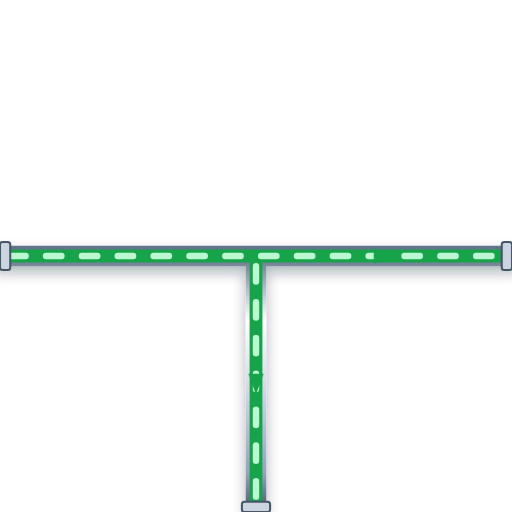
t = 0.00 s
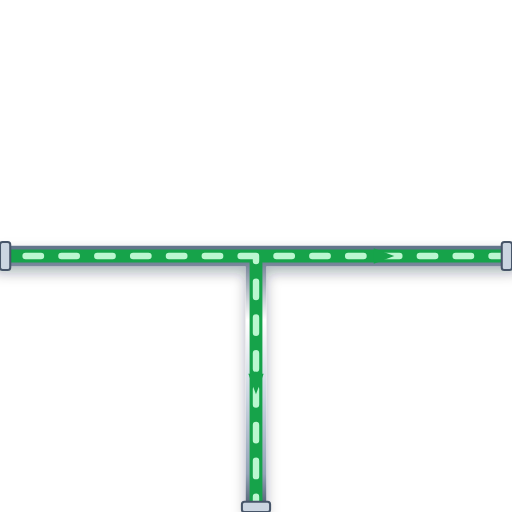
t = 0.20 s
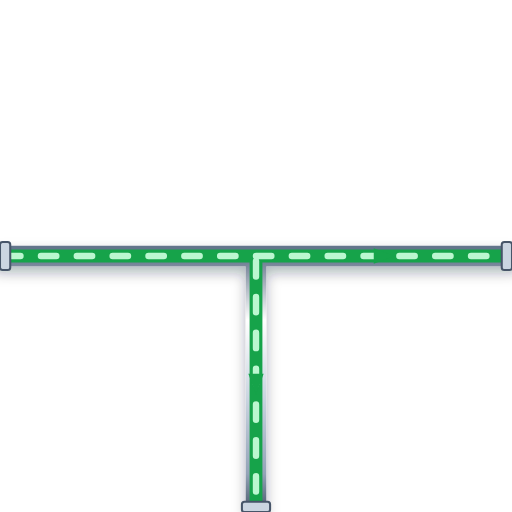
t = 0.40 s
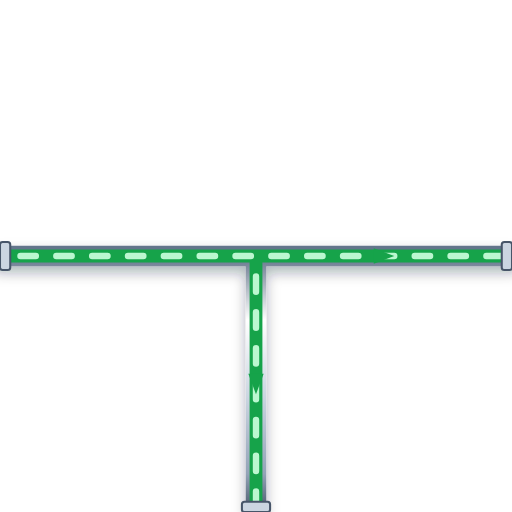
t = 0.60 s

The animated SVG that drew these frames (rendered in a browser with its animation timeline set to each time). Animation: 1 CSS @keyframes rule; one cycle of 0.80 s, repeats indefinitely.

<svg xmlns="http://www.w3.org/2000/svg" viewBox="0 0 200 200" width="200" height="200">
  <defs>
    <style>
      @keyframes p-flow-anim {
        from { stroke-dashoffset: 24; } to { stroke-dashoffset: 0; }
      }
      .anim-p-flow {
        stroke-dasharray: 6 8;
        animation: p-flow-anim 0.8s linear infinite;
      }
    </style>
    <filter id="ssPipeShadow" x="-15%" y="-15%" width="130%" height="130%">
      <feDropShadow dx="0" dy="2.5" stdDeviation="2.5" flood-color="#0f172a" flood-opacity="0.32" />
    </filter>
    <linearGradient id="ssPipeGradH" x1="0%" y1="0%" x2="0%" y2="100%">
      <stop offset="0%" stop-color="#64748b" /><stop offset="25%" stop-color="#ffffff" />
      <stop offset="55%" stop-color="#cbd5e1" /><stop offset="85%" stop-color="#94a3b8" /><stop offset="100%" stop-color="#475569" />
    </linearGradient>
  </defs>

  <!-- Stainless Steel 316 Outer Casing (8px with 3D Drop Shadow) -->
  <path d="M 0 100 L 200 100 M 100 100 L 100 200" stroke="url(#ssPipeGradH)" stroke-width="8" fill="none" stroke-linecap="round" stroke-linejoin="round" filter="url(#ssPipeShadow)"/>

  <!-- Process Fluid Core (5px) -->
  <path d="M 0 100 L 200 100 M 100 100 L 100 200" stroke="#16A34A" stroke-width="5" fill="none" stroke-linecap="round" stroke-linejoin="round"/>

  <!-- Animated Fluid Flow Stream Dashes (2.5px) -->
  <path d="M 0 100 L 200 100 M 100 100 L 100 200" stroke="#BBF7D0" stroke-width="2.5" fill="none" stroke-linejoin="round" stroke-linecap="round" class="anim-p-flow"/>

  <!-- Directional Flow Arrow -->
  <polygon points="146,97 154,100 146,103" fill="#16A34A" /> <polygon points="97,146 100,154 103,146" fill="#16A34A" />

  <!-- ANSI Flange Connection Collars -->
  <rect x="0" y="94.5" width="4" height="11" rx="1" fill="#cbd5e1" stroke="#475569" stroke-width="0.8"/>
  <rect x="196" y="94.5" width="4" height="11" rx="1" fill="#cbd5e1" stroke="#475569" stroke-width="0.8"/>
  <rect x="94.5" y="196" width="11" height="4" rx="1" fill="#cbd5e1" stroke="#475569" stroke-width="0.8"/>
</svg>
